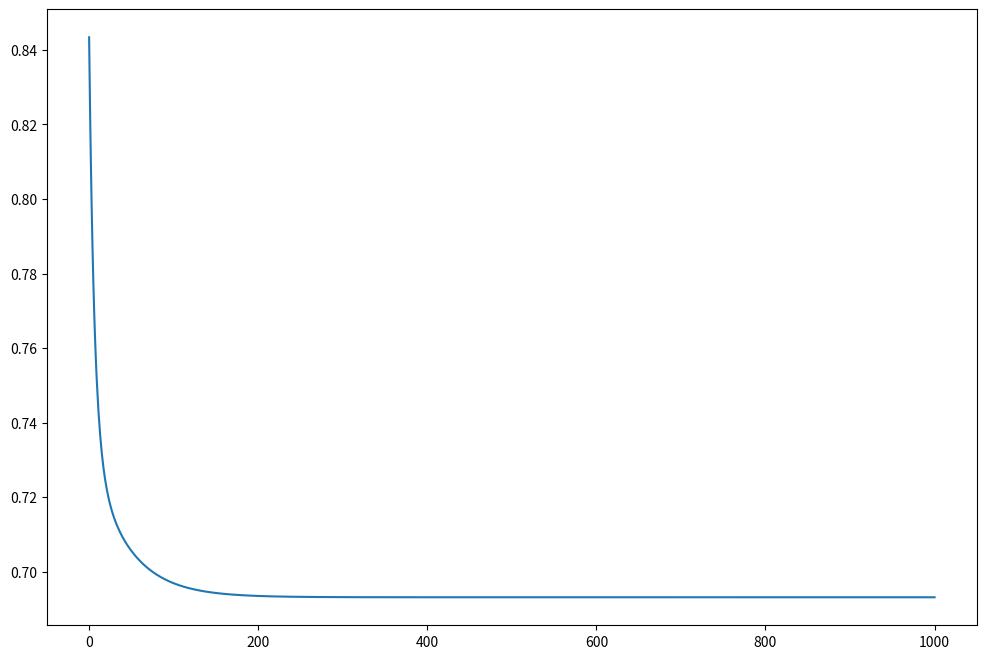

This chart was generated by the following Python code:
# Date created: 06/08/2025
# Date updated: 13/08/2025
# Author: Sharmishta G
# Supervisor: Shyam Rajagopalan

# Aim: Implement a 1-layer (input - output layer) neural network from
# scratch for the following dataset. This includes implementing forward
# and backward passes from scratch. Print the training loss and plot
# it over 1000 iterations.

import numpy as np
import matplotlib.pyplot as plt

def init_weights(n_in, n_out, activation):
    if activation.lower() == 'relu':
        std = np.sqrt(2 / n_in)  # He normal init
        return np.random.randn(n_in, n_out) * std
    elif activation.lower() in ['sigmoid', 'tanh', 'softmax']:
        limit = np.sqrt(6 / (n_in + n_out))  # Xavier uniform init
        return np.random.uniform(-limit, limit, (n_in, n_out))
    else:
        raise ValueError(f"Unknown activation: {activation}")
def relu(x):
    return np.maximum(0, x)
def relu_deriv(x):
    return (x > 0).astype(float)
def sigmoid(x):
    return 1 / (1 + np.exp(-x))
def sigmoid_deriv(x):
    s = sigmoid(x)
    return s * (1 - s)
def tanh(x):
    return np.tanh(x)
def tanh_deriv(x):
    return 1 - np.tanh(x) ** 2
def softmax(x):
    exp_x = np.exp(x - np.max(x, axis=1, keepdims=True))
    return exp_x / np.sum(exp_x, axis=1, keepdims=True)
def softmax_deriv(x):
    s = softmax(x)
    return s * (1 - s)

class FeedForwardNet:
    def __init__(self, input_size, hidden_layers, output_size, activations):
        layer_sizes = [input_size] + hidden_layers + [output_size]
        if len(activations) != len(layer_sizes) - 1:
            raise ValueError("Activations list length must match number of layers")
        self.weights, self.biases = [], []
        self.activations, self.act_derivs = [], []
        self.last_activation = activations[-1].lower()
        self.ACT_FUNCS={
            'relu': (relu, relu_deriv),
            'sigmoid': (sigmoid, sigmoid_deriv),
            'tanh': (tanh, tanh_deriv),
            'softmax': (softmax, softmax_deriv) 
        }
        for i in range(len(layer_sizes) - 1):
            act_name = activations[i].lower()
            if act_name not in self.ACT_FUNCS:
                raise ValueError(f"Unsupported activation: {act_name}")
            act, act_deriv = self.ACT_FUNCS[act_name]
            self.activations.append(act)
            self.act_derivs.append(act_deriv)
            w = init_weights(layer_sizes[i], layer_sizes[i+1], act_name)
            b = np.zeros((1, layer_sizes[i+1]))
            self.weights.append(w)
            self.biases.append(b)
    def forward(self, X):
        self.z_values = []
        self.a_values = [X]
        a = X
        for w, b, act in zip(self.weights, self.biases, self.activations):
            z = np.dot(a, w) + b
            a = act(z)
            self.z_values.append(z)
            self.a_values.append(a)
        return a

    def backward(self, X, y, lr=0.01):
        m = X.shape[0]
        output = self.a_values[-1]
        if self.last_activation == 'softmax':
            dz = (output - y) / m
        else:
            dz = (output - y) * self.act_derivs[-1](self.z_values[-1]) / m
        for i in reversed(range(len(self.weights))):
            dw = np.dot(self.a_values[i].T, dz)
            db = np.sum(dz, axis=0, keepdims=True)
            self.weights[i] -= lr * dw
            self.biases[i] -= lr * db
            if i != 0:
                dz = np.dot(dz, self.weights[i].T) * self.act_derivs[i-1](self.z_values[i-1])

if __name__ == "__main__":
    np.random.seed(42)
    net = FeedForwardNet(
        input_size=3,
        hidden_layers=[],
        output_size=2,
        activations=['softmax']
    )
    X = y = np.array([[0, 0, 1],
                  [1, 1, 1],
                  [1, 0, 1],
                  [0, 1, 1]])
    y = np.array([[0],
                  [1],
                  [1],
                  [0]])
    losses=[]
    for epoch in range(1000):
        out = net.forward(X)
        net.backward(X, y, lr=0.1)
        losses.append(-np.sum(y * np.log(out + 1e-9)) / X.shape[0])
        if epoch % 100 == 0:
            loss=-np.sum(y * np.log(out + 1e-9)) / X.shape[0]
            print(f"Epoch{epoch}, Loss:{loss:.4f}")
    print("Final Output(Probabilities):\n", net.forward(X))

    plt.figure(figsize=(12, 8))
    plt.plot(np.linspace(0,1000,1000),losses)
    plt.show()


